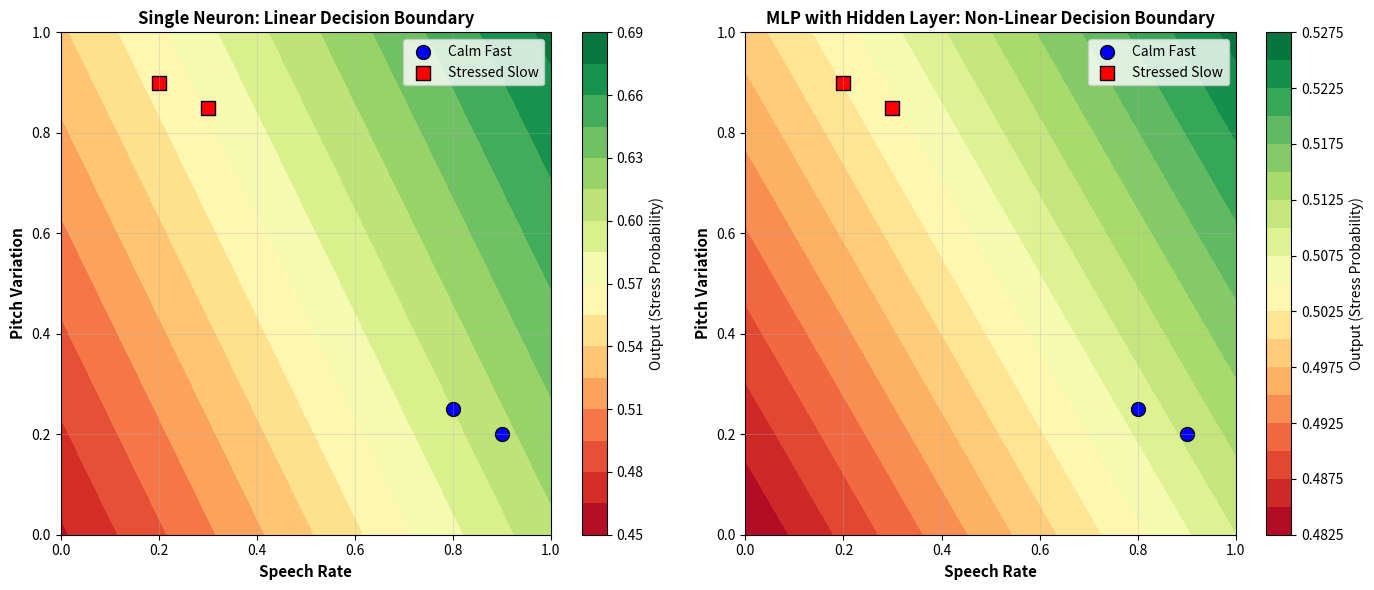

This chart was generated by the following Python code:
"""
Lab 2 - Task 3: Why One Neuron Is Not Enough (The Depth Problem)
Author: Ali Hamza
Roll Number: B23F0063AI106
Section: B.S AI - Red

This task demonstrates why a single neuron fails for complex patterns and how
adding a hidden layer enables the network to learn non-linear decision boundaries.
"""

import numpy as np
import matplotlib.pyplot as plt

# ============================================================================
# SCENARIO: Two Types of Speech That Confuse a Single Neuron
# ============================================================================
# Type 1: Calm but fast speakers
#   - High speech rate (fast)
#   - Low pitch variation (calm, stable)
#   - Short pauses (natural fast speech)
#
# Type 2: Stressed but slow speakers  
#   - Low speech rate (slow, hesitant)
#   - High pitch variation (stressed, shaky)
#   - Long pauses (uncertainty)

print("=" * 70)
print("TASK 3: Why One Neuron Is Not Enough")
print("=" * 70)

# ============================================================================
# PART A: Try With ONE Neuron
# ============================================================================
print(f"\n{'='*70}")
print("PART A: Single Neuron Analysis")
print(f"{'='*70}")

# Example inputs
calm_fast = np.array([0.9, 0.2, 0.3])   # Fast but calm
stressed_slow = np.array([0.2, 0.9, 0.8])  # Slow but stressed

# Single neuron weights (trying to detect stress)
weights_single = np.array([0.3, 0.6, 0.1])  # Emphasize pitch variation
bias_single = -0.2

# Compute outputs
def single_neuron_output(inputs, weights, bias):
    """Single neuron forward pass"""
    z = np.dot(inputs, weights) + bias
    return 1 / (1 + np.exp(-z))  # Sigmoid activation

output_calm = single_neuron_output(calm_fast, weights_single, bias_single)
output_stressed = single_neuron_output(stressed_slow, weights_single, bias_single)

print(f"\nInput 1 (Calm but Fast):")
print(f"  Features: Speech Rate={calm_fast[0]:.1f}, Pitch Var={calm_fast[1]:.1f}, Pauses={calm_fast[2]:.1f}")
print(f"  Single Neuron Output: {output_calm:.4f}")

print(f"\nInput 2 (Stressed but Slow):")
print(f"  Features: Speech Rate={stressed_slow[0]:.1f}, Pitch Var={stressed_slow[1]:.1f}, Pauses={stressed_slow[2]:.1f}")
print(f"  Single Neuron Output: {output_stressed:.4f}")

print(f"\nPROBLEM:")
print(f"  Both outputs are similar ({output_calm:.4f} vs {output_stressed:.4f})")
print(f"  The neuron cannot distinguish between:")
print(f"    - Fast speech (high rate) + calm (low pitch var)")
print(f"    - Slow speech (low rate) + stressed (high pitch var)")
print(f"  This is because a single neuron can only create a LINEAR boundary!")

# Test with multiple examples
test_inputs = [
    np.array([0.9, 0.2, 0.3]),  # Calm fast
    np.array([0.8, 0.25, 0.4]), # Calm fast (variant)
    np.array([0.2, 0.9, 0.8]),  # Stressed slow
    np.array([0.3, 0.85, 0.75]), # Stressed slow (variant)
    np.array([0.5, 0.5, 0.5]),   # Ambiguous
]

print(f"\n{'='*70}")
print("Testing Multiple Examples with Single Neuron:")
print(f"{'='*70}")
print(f"{'Speech Rate':<12} {'Pitch Var':<12} {'Pauses':<12} {'Output':<12} {'Interpretation':<20}")
print("-" * 80)

for inp in test_inputs:
    out = single_neuron_output(inp, weights_single, bias_single)
    interp = "Stressed" if out > 0.5 else "Calm"
    print(f"{inp[0]:>10.2f}   {inp[1]:>10.2f}   {inp[2]:>10.2f}   {out:>10.4f}   {interp:<20}")

print(f"\nOBSERVATION: Overlaps occur - single neuron fails to separate complex patterns!")

# ============================================================================
# PART B: Add a Hidden Layer (Manual Forward Pass)
# ============================================================================
print(f"\n{'='*70}")
print("PART B: Multi-Layer Perceptron (MLP) with Hidden Layer")
print(f"{'='*70}")

# Network architecture:
# Input layer: 3 features
# Hidden layer: 2 neurons
# Output layer: 1 neuron

# Hidden layer weights (2 neurons, each with 3 inputs + bias)
# Neuron 1: Specialized for detecting fast speech patterns
W_hidden_1 = np.array([0.5, 0.2, 0.1])  # Emphasizes speech rate
b_hidden_1 = -0.3

# Neuron 2: Specialized for detecting pitch instability
W_hidden_2 = np.array([0.1, 0.6, 0.2])  # Emphasizes pitch variation
b_hidden_2 = -0.4

# Output layer weights (combines hidden layer outputs)
W_output = np.array([0.4, 0.6])  # Combines both hidden neurons
b_output = -0.5

def mlp_forward_pass(inputs):
    """Manual forward pass through MLP"""
    # Hidden layer
    z1 = np.dot(inputs, W_hidden_1) + b_hidden_1
    z2 = np.dot(inputs, W_hidden_2) + b_hidden_2
    a1 = 1 / (1 + np.exp(-z1))  # Sigmoid activation
    a2 = 1 / (1 + np.exp(-z2))  # Sigmoid activation
    
    hidden_outputs = np.array([a1, a2])
    
    # Output layer
    z_out = np.dot(hidden_outputs, W_output) + b_output
    output = 1 / (1 + np.exp(-z_out))  # Sigmoid activation
    
    return hidden_outputs, output

print(f"\nHidden Layer Weights:")
print(f"  Neuron 1 (Fast Speech Detector):")
print(f"    Weights: {W_hidden_1}, Bias: {b_hidden_1}")
print(f"  Neuron 2 (Pitch Instability Detector):")
print(f"    Weights: {W_hidden_2}, Bias: {b_hidden_2}")

print(f"\nOutput Layer Weights:")
print(f"  Weights: {W_output}, Bias: {b_output}")

# Test with same inputs
print(f"\n{'='*70}")
print("MLP Results (with Hidden Layer):")
print(f"{'='*70}")

for i, inp in enumerate(test_inputs):
    hidden_outs, final_out = mlp_forward_pass(inp)
    single_out = single_neuron_output(inp, weights_single, bias_single)
    
    print(f"\nExample {i+1}:")
    print(f"  Input: Speech Rate={inp[0]:.2f}, Pitch Var={inp[1]:.2f}, Pauses={inp[2]:.2f}")
    print(f"  Hidden Layer Outputs: [{hidden_outs[0]:.4f}, {hidden_outs[1]:.4f}]")
    print(f"  Final Output (MLP): {final_out:.4f}")
    print(f"  Single Neuron Output: {single_out:.4f}")
    print(f"  Difference: {abs(final_out - single_out):.4f}")

# ============================================================================
# Visualization: Comparison
# ============================================================================
# Create a grid of inputs to visualize decision boundaries
speech_rates = np.linspace(0, 1, 20)
pitch_vars = np.linspace(0, 1, 20)
pause_durs = 0.5  # Fixed pause duration for 2D visualization

single_neuron_grid = np.zeros((20, 20))
mlp_grid = np.zeros((20, 20))

for i, sr in enumerate(speech_rates):
    for j, pv in enumerate(pitch_vars):
        test_input = np.array([sr, pv, pause_durs])
        
        # Single neuron
        single_neuron_grid[i, j] = single_neuron_output(test_input, weights_single, bias_single)
        
        # MLP
        _, mlp_output = mlp_forward_pass(test_input)
        mlp_grid[i, j] = mlp_output

plt.figure(figsize=(14, 6))

# Single neuron decision boundary
plt.subplot(1, 2, 1)
plt.contourf(speech_rates, pitch_vars, single_neuron_grid, levels=20, cmap='RdYlGn')
plt.colorbar(label='Output (Stress Probability)')
plt.xlabel('Speech Rate', fontsize=11, fontweight='bold')
plt.ylabel('Pitch Variation', fontsize=11, fontweight='bold')
plt.title('Single Neuron: Linear Decision Boundary', fontsize=12, fontweight='bold')
plt.scatter([0.9, 0.8], [0.2, 0.25], c='blue', s=100, marker='o', label='Calm Fast', edgecolors='black')
plt.scatter([0.2, 0.3], [0.9, 0.85], c='red', s=100, marker='s', label='Stressed Slow', edgecolors='black')
plt.legend()
plt.grid(True, alpha=0.3)

# MLP decision boundary
plt.subplot(1, 2, 2)
plt.contourf(speech_rates, pitch_vars, mlp_grid, levels=20, cmap='RdYlGn')
plt.colorbar(label='Output (Stress Probability)')
plt.xlabel('Speech Rate', fontsize=11, fontweight='bold')
plt.ylabel('Pitch Variation', fontsize=11, fontweight='bold')
plt.title('MLP with Hidden Layer: Non-Linear Decision Boundary', fontsize=12, fontweight='bold')
plt.scatter([0.9, 0.8], [0.2, 0.25], c='blue', s=100, marker='o', label='Calm Fast', edgecolors='black')
plt.scatter([0.2, 0.3], [0.9, 0.85], c='red', s=100, marker='s', label='Stressed Slow', edgecolors='black')
plt.legend()
plt.grid(True, alpha=0.3)

plt.tight_layout()
plt.savefig('task3_mlp_comparison.png', dpi=150, bbox_inches='tight')
plt.show()

# ============================================================================
# Reflection Question: Why Does Adding a Layer Help?
# ============================================================================
print(f"\n{'='*70}")
print("REFLECTION: Why Does Adding a Layer Help Even Without New Data?")
print(f"{'='*70}")

print(f"\n1. FEATURE TRANSFORMATION:")
print(f"   - Hidden layer transforms raw inputs into new feature representations")
print(f"   - Neuron 1 learns: 'fast speech patterns'")
print(f"   - Neuron 2 learns: 'pitch instability patterns'")
print(f"   - These are INTERMEDIATE features, not raw inputs")

print(f"\n2. SPACE BENDING:")
print(f"   - Single neuron: Can only create a straight line (linear boundary)")
print(f"   - Hidden layer: Creates curved boundaries (non-linear)")
print(f"   - The combination of two neurons allows the network to 'bend'")
print(f"     the decision space, creating complex regions")

print(f"\n3. COMBINATION OF SOFT DECISIONS:")
print(f"   - Each hidden neuron makes a soft decision (0 to 1)")
print(f"   - Output neuron combines these soft decisions")
print(f"   - Example: 'If fast speech AND low pitch variation → calm'")
print(f"   - This logic emerges from the weight combinations")

print(f"\n4. NON-LINEAR COMPOSITION:")
print(f"   - Single neuron: f(x) = sigmoid(W·x + b) → still linear in x")
print(f"   - MLP: f(x) = sigmoid(W2 · sigmoid(W1·x + b1) + b2)")
print(f"   - The nested sigmoids create non-linearity")
print(f"   - Multiple layers = multiple non-linear transformations")

print(f"\n{'='*70}")
print("KEY INSIGHT:")
print(f"{'='*70}")
print("Depth allows the network to learn HIERARCHICAL features:")
print("  Layer 1: Low-level features (speech rate, pitch, pauses)")
print("  Layer 2: Mid-level features (fast speech pattern, pitch instability)")
print("  Layer 3: High-level decision (stress vs calm)")
print("\nThis hierarchical learning is why deep networks can solve complex problems!")
